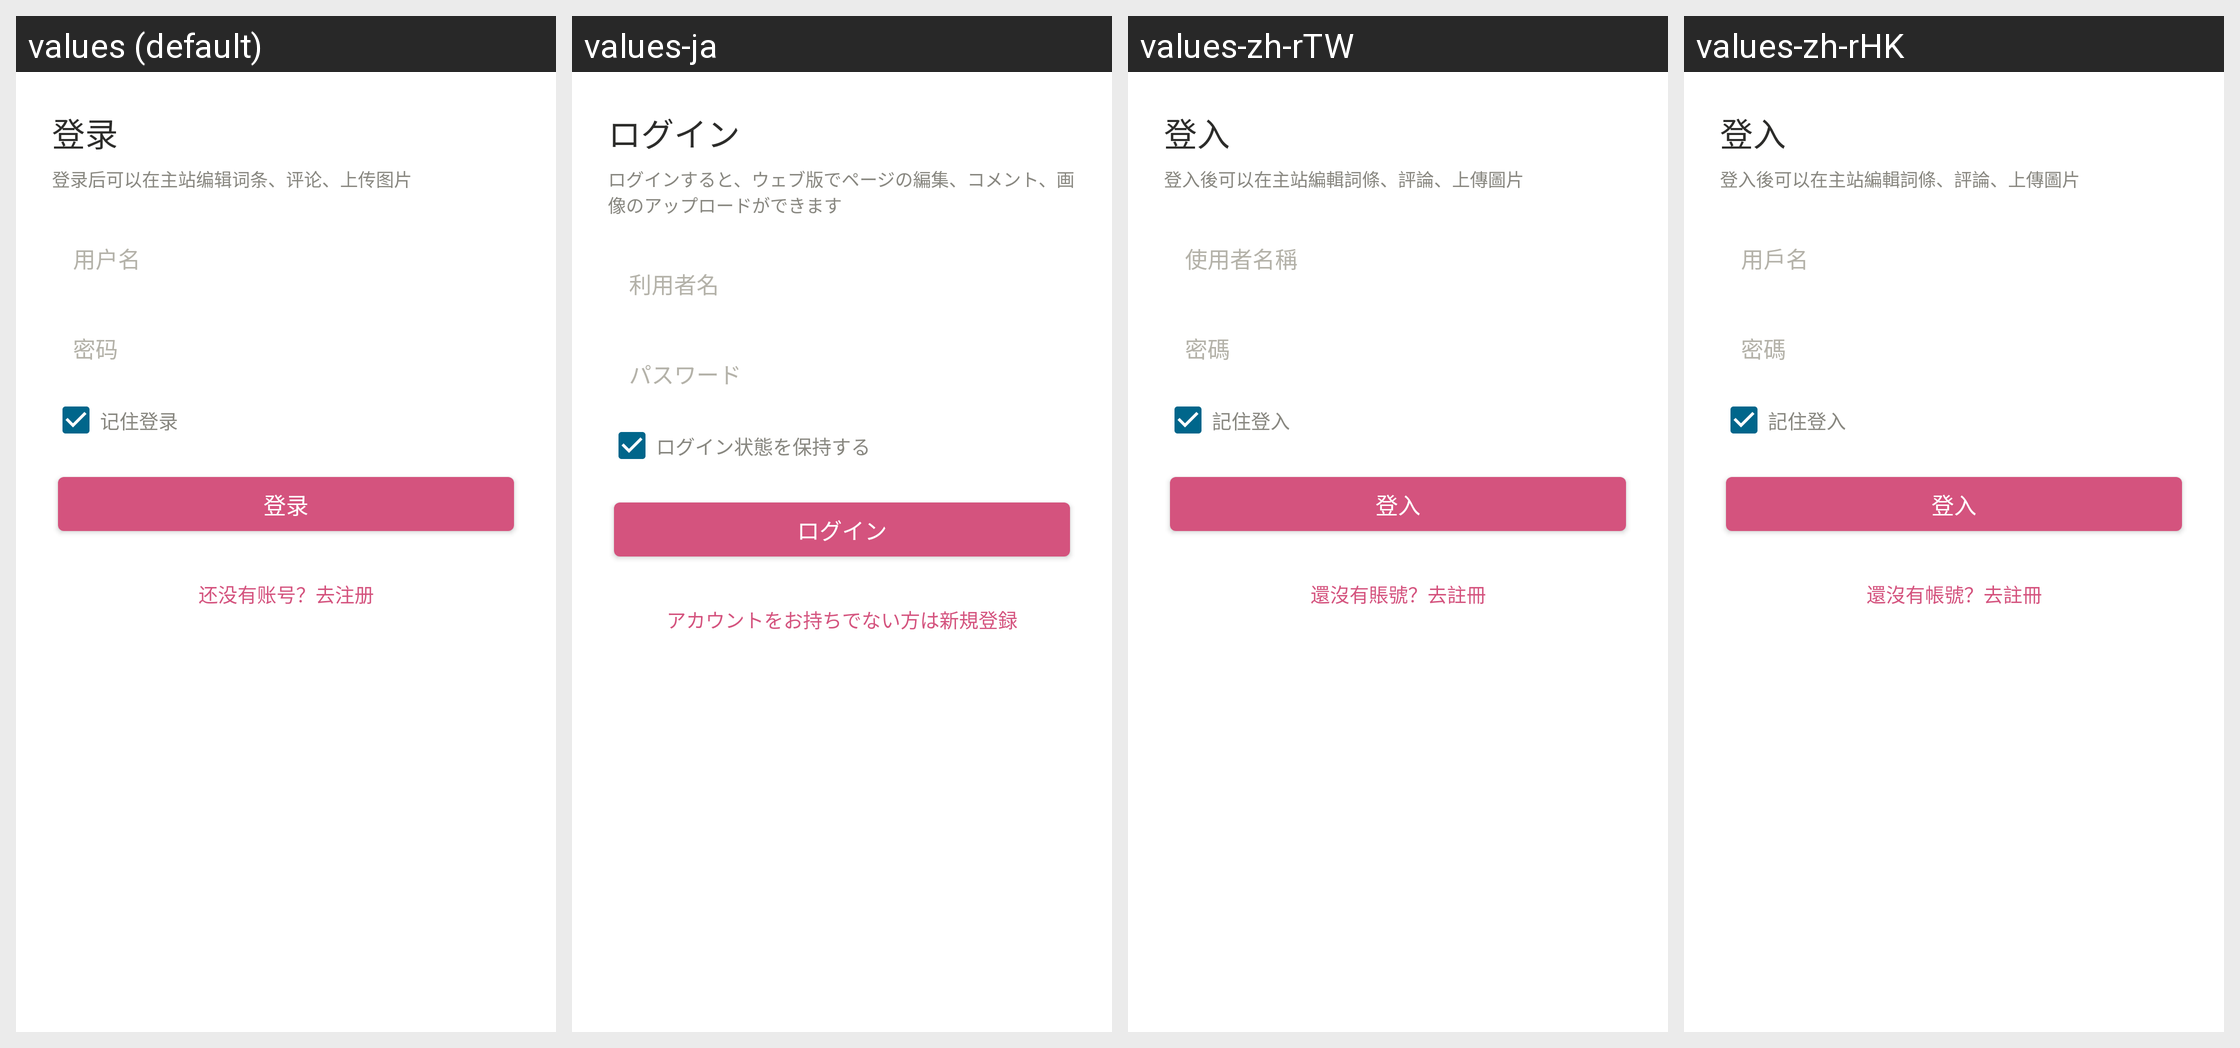

This grid shows one Android layout under several languages. Give, for every string resource on the screen, its name, the default text and each shown locale's text.
Android screen res/layout/view_login.xml rendered under 4 locales, left to right: values (default), values-ja, values-zh-rTW, values-zh-rHK. Device: Nexus 5 (rendered at 1080×1920; each locale shown at half size, 540×960, under a caption strip naming it); theme AppTheme.
Strings drawn on this screen, with the default value and each locale's value (text and hints the layout hard-codes, and strings that could not be matched under every locale, appear in the picture but are not listed):

auth_login
  values: 登录
  values-ja: ログイン
  values-zh-rTW: 登入
  values-zh-rHK: 登入

auth_login_hint
  values: 登录后可以在主站编辑词条、评论、上传图片
  values-ja: ログインすると、ウェブ版でページの編集、コメント、画像のアップロードができます
  values-zh-rTW: 登入後可以在主站編輯詞條、評論、上傳圖片
  values-zh-rHK: 登入後可以在主站編輯詞條、評論、上傳圖片

auth_username
  values: 用户名
  values-ja: 利用者名
  values-zh-rTW: 使用者名稱
  values-zh-rHK: 用戶名

auth_password
  values: 密码
  values-ja: パスワード
  values-zh-rTW: 密碼
  values-zh-rHK: 密碼

auth_remember
  values: 记住登录
  values-ja: ログイン状態を保持する
  values-zh-rTW: 記住登入
  values-zh-rHK: 記住登入

auth_login_button
  values: 登录
  values-ja: ログイン
  values-zh-rTW: 登入
  values-zh-rHK: 登入

auth_go_register
  values: 还没有账号？去注册
  values-ja: アカウントをお持ちでない方は新規登録
  values-zh-rTW: 還沒有賬號？去註冊
  values-zh-rHK: 還沒有帳號？去註冊
